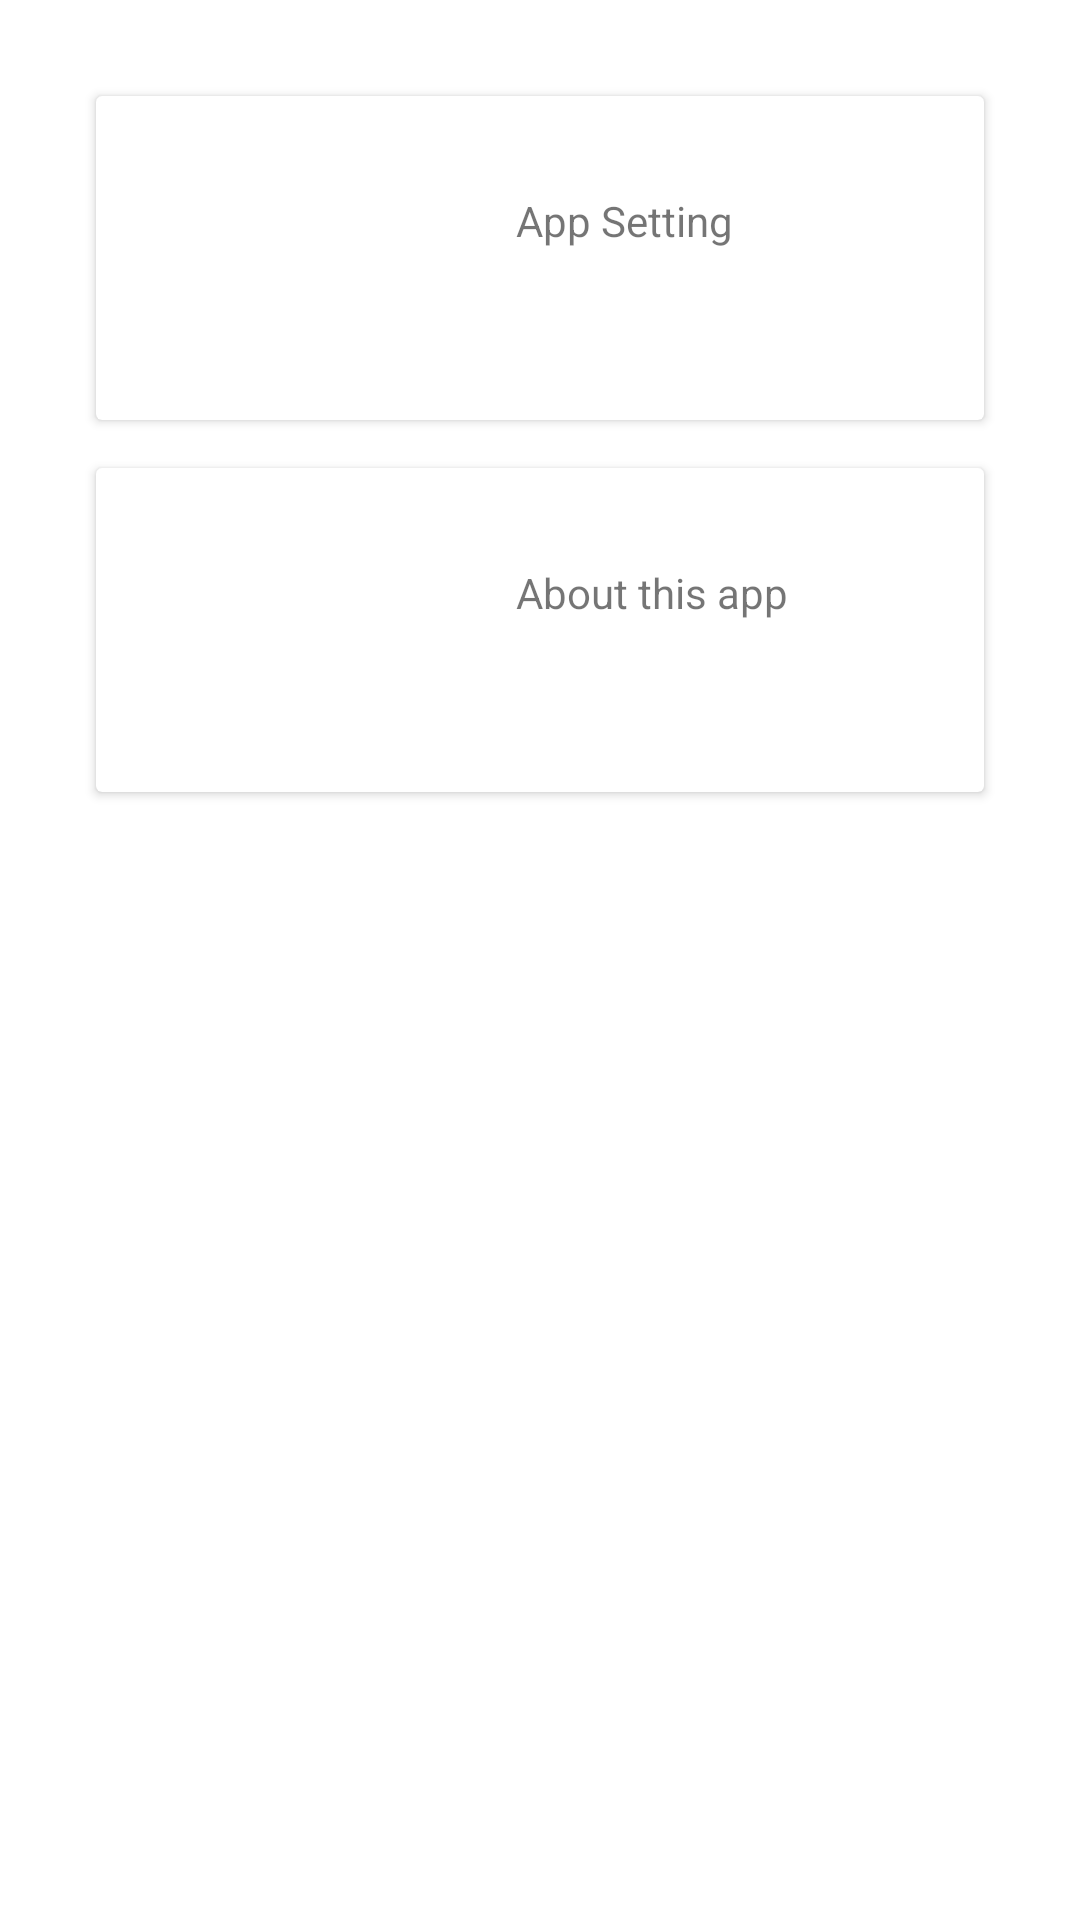

This screen was rendered from an Android layout file. Write that file and the resources it references.
<!-- AndroidManifest.xml: application theme AppMaterialTheme -->
<!-- res/layout/fragment_setting.xml -->
<?xml version="1.0" encoding="utf-8"?>
<layout xmlns:android="http://schemas.android.com/apk/res/android"
    xmlns:app="http://schemas.android.com/apk/res-auto">

    <androidx.constraintlayout.widget.ConstraintLayout
        android:layout_width="match_parent"
        android:layout_height="match_parent">

        <ScrollView
            android:layout_width="match_parent"
            android:layout_height="0dp"
            app:layout_constraintBottom_toBottomOf="parent"
            app:layout_constraintEnd_toEndOf="parent"
            app:layout_constraintStart_toStartOf="parent"
            app:layout_constraintTop_toTopOf="parent">

            <androidx.constraintlayout.widget.ConstraintLayout
                android:layout_width="match_parent"
                android:layout_height="wrap_content"
                android:animateLayoutChanges="true">

                <androidx.cardview.widget.CardView
                    android:id="@+id/about_cardview"
                    android:layout_width="match_parent"
                    android:layout_height="wrap_content"
                    android:layout_marginStart="32dp"
                    android:layout_marginTop="16dp"
                    android:layout_marginEnd="32dp"
                    android:layout_marginBottom="16dp"
                    app:layout_constraintBottom_toBottomOf="parent"
                    app:layout_constraintEnd_toEndOf="parent"
                    app:layout_constraintHorizontal_bias="0.5"
                    app:layout_constraintStart_toStartOf="parent"
                    app:layout_constraintTop_toBottomOf="@+id/app_conf_card_view">

                    <LinearLayout
                        android:layout_width="match_parent"
                        android:layout_height="match_parent"
                        android:orientation="horizontal">

                        <ImageView
                            android:id="@+id/imageView"
                            android:layout_width="wrap_content"
                            android:layout_height="wrap_content"
                            android:src="@drawable/ic_launcher_foreground" />

                        <TextView
                            android:id="@+id/textView10"
                            android:layout_width="wrap_content"
                            android:layout_height="wrap_content"
                            android:layout_margin="32dp"
                            android:text="@string/about_app" />
                    </LinearLayout>

                </androidx.cardview.widget.CardView>

                <androidx.cardview.widget.CardView
                    android:id="@+id/asf_conf_card_view"
                    android:layout_width="match_parent"
                    android:layout_height="wrap_content"
                    android:layout_marginStart="32dp"
                    android:layout_marginTop="16dp"
                    android:layout_marginEnd="32dp"
                    app:layout_constraintBottom_toTopOf="@+id/app_conf_card_view"
                    app:layout_constraintEnd_toEndOf="parent"
                    app:layout_constraintHorizontal_bias="0.5"
                    app:layout_constraintStart_toStartOf="parent"
                    app:layout_constraintTop_toTopOf="parent" />

                <androidx.cardview.widget.CardView
                    android:id="@+id/app_conf_card_view"
                    android:layout_width="match_parent"
                    android:layout_height="wrap_content"
                    android:layout_marginStart="32dp"
                    android:layout_marginTop="16dp"
                    android:layout_marginEnd="32dp"
                    app:layout_constraintBottom_toTopOf="@+id/about_cardview"
                    app:layout_constraintEnd_toEndOf="parent"
                    app:layout_constraintHorizontal_bias="0.5"
                    app:layout_constraintStart_toStartOf="parent"
                    app:layout_constraintTop_toBottomOf="@+id/asf_conf_card_view">

                    <LinearLayout
                        android:layout_width="match_parent"
                        android:layout_height="match_parent"
                        android:orientation="horizontal">

                        <ImageView
                            android:id="@+id/imageView3"
                            android:layout_width="wrap_content"
                            android:layout_height="wrap_content"

                            android:src="@drawable/ic_launcher_foreground" />

                        <TextView
                            android:id="@+id/setting_app_setting"
                            android:layout_width="wrap_content"
                            android:layout_height="wrap_content"
                            android:layout_margin="32dp"
                            android:text="@string/app_setting" />
                    </LinearLayout>

                </androidx.cardview.widget.CardView>

            </androidx.constraintlayout.widget.ConstraintLayout>
        </ScrollView>
    </androidx.constraintlayout.widget.ConstraintLayout>

</layout>
<!-- resources referenced by this layout -->
<resources>
  <!-- drawable ic_launcher_foreground: vector/xml drawable (drawable, 3696 chars, omitted) -->
  <string name="about_app">About this app</string>
  <string name="app_setting">App Setting</string>
  <style name="AppMaterialTheme" parent="Theme.MaterialComponents.Light.NoActionBar">
          
          <item name="colorPrimary">@color/primaryColor</item>
          <item name="colorPrimaryDark">@color/secondaryColor</item>
          <item name="colorAccent">@color/secondaryDarkColor</item>
          <item name="textAppearanceButton">@style/AppTextAppearance.Button</item>
          <item name="cardBackgroundColor">@color/secondaryColor</item>
      </style>
  <color name="primaryColor">#1565c0</color>
  <color name="secondaryColor">#e1f5fe</color>
  <color name="secondaryDarkColor">#afc2cb</color>
  <style name="AppTextAppearance.Button" parent="TextAppearance.MaterialComponents.Button">
          <item name="android:textAllCaps">true</item>
          <item name="textColorAlertDialogListItem">@color/primaryTextColor</item>
      </style>
  <color name="primaryTextColor">#ffffff</color>
</resources>
